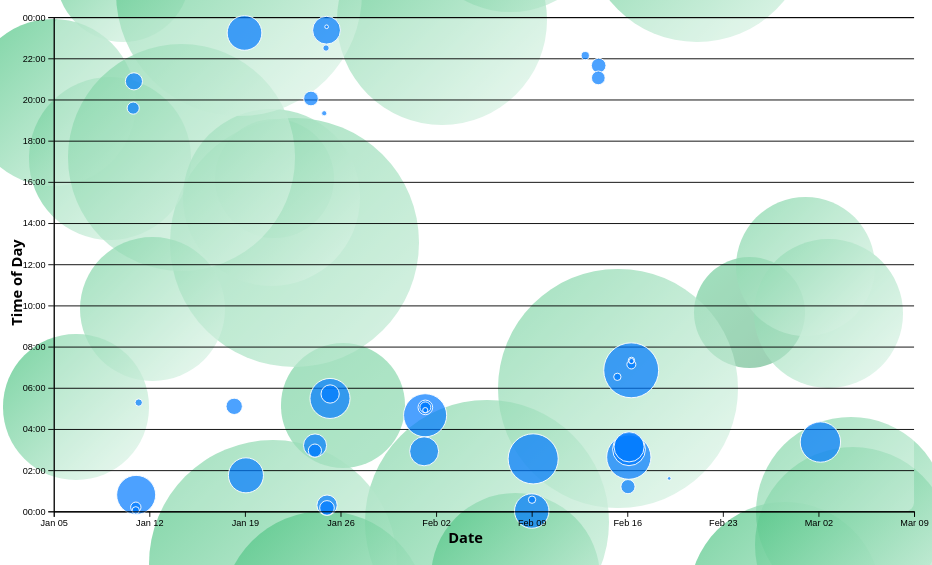
D3 v7 page, settled after 480 driven frames (8 s of simulated time); the page loaded 1 data file(s).


// ── ../global.js
console.log("IT’S ALIVE!");

const ARE_WE_HOME = document.documentElement.classList.contains("home");

// Links to all the pages
const pages = [
  { url: "", title: "Home" },
  { url: "projects/", title: "Projects" },
  { url: "resume/", title: "Resume" },
  { url: "contact/", title: "Contact" },
  { url: "meta/", title: "Meta" },
  { url: "https://github.com/SadracSantacruz", title: "GitHub" },
];

const nav = document.createElement("nav");
document.body.prepend(nav);

for (let page of pages) {
  let url = page.url;
  let title = page.title;

  url = !ARE_WE_HOME && !url.startsWith("http") ? "../" + url : url;

  const a = document.createElement("a");
  a.href = url;
  a.textContent = title;

  a.classList.toggle(
    "current",
    a.host === location.host && a.pathname === location.pathname
  );

  if (a.host !== location.host) {
    a.target = "_blank";
  }

  nav.append(a);
}

document.body.insertAdjacentHTML(
  "afterbegin",
  `
    <label class="color-scheme">
      Theme:
      <select id="theme-select">
        <option value="light dark">Automatic</option>
        <option value="light">Light</option>
        <option value="dark">Dark</option>
      </select>
    </label>
  `
);

const select = document.getElementById("theme-select");
const root = document.documentElement;

const savedTheme = localStorage.getItem("colorScheme") || "light dark";
root.style.setProperty("color-scheme", savedTheme);
select.value = savedTheme;

select.addEventListener("input", (event) => {
  const selectedTheme = event.target.value;

  root.style.setProperty("color-scheme", selectedTheme);

  localStorage.setItem("colorScheme", selectedTheme);

  console.log("Color scheme changed to:", selectedTheme);
});

// Contact form
const form = document.getElementById("contact-form");

form?.addEventListener("submit", (event) => {
  event.preventDefault();

  const data = new FormData(form);

  let url = form.action + "?";

  for (let [name, value] of data) {
    url += `${encodeURIComponent(name)}=${encodeURIComponent(value)}&`;
  }

  url = url.slice(0, -1);
  location.href = url;

  console.log("Form submitted to:", url);
});

// Setting up my circle background

// shape generator
function generateShapeConfig(numShapes, baseColor) {
  const configs = [];
  for (let i = 0; i < numShapes; i++) {
    configs.push({
      class: `shape${i + 1}`,
      size: Math.random() * 150 + 100,
      top: `${Math.random() * 80}%`,
      left: `${Math.random() * 80}%`,
      gradient: generateGradientColor(baseColor, 40 + i * 10),
    });
  }
  return configs;
}

function generateGradientColor(baseColor, intensity) {
  const lightness = Math.min(Math.max(intensity, 30), 90); // Clamp lightness
  return `linear-gradient(to bottom right, ${baseColor}, hsl(147, 50%, ${lightness}%))`;
}

function createBackgroundShapes(numShapes = 5) {
  const baseColor = "hsl(147, 50%, 50%)";
  const shapeConfigs = generateShapeConfig(numShapes, baseColor);

  const backgroundContainer = document.createElement("div");
  backgroundContainer.className = "background-shapes";

  shapeConfigs.forEach((shapeConfig) => {
    const div = document.createElement("div");
    div.className = `shape ${shapeConfig.class}`;
    div.style.width = `${shapeConfig.size}px`;
    div.style.height = `${shapeConfig.size}px`;
    div.style.top = shapeConfig.top;
    div.style.left = shapeConfig.left;
    div.style.background = shapeConfig.gradient;

    backgroundContainer.appendChild(div);
  });

  document.body.appendChild(backgroundContainer);
}

function moveShapes() {
  const shapes = document.querySelectorAll(".shape");
  const scrollY = window.scrollY;

  shapes.forEach((shape, index) => {
    const speed = (index + 1) * 0.05;
    shape.style.transform = `translateY(${scrollY * speed}px)`;
  });
}

// Initialize
document.addEventListener("DOMContentLoaded", () => {
  createBackgroundShapes(30); // shape number
  document.addEventListener("scroll", moveShapes);
  window.addEventListener("resize", moveShapes);
});

export async function fetchJSON(url) {
  try {
    const response = await fetch(url);
    if (!response.ok) {
      throw new Error(`Failed to fetch projects: ${response.statusText}`);
    }
    const data = await response.json();
    return data;
  } catch (error) {
    console.error("Error fetching or parsing JSON data:", error);
    return [];
  }
}

export function renderProjects(
  projects,
  containerElement,
  headingLevel = "h2"
) {
  containerElement.innerHTML = ""; // Clear existing content

  projects.forEach((project) => {
    if (
      !project.title ||
      !project.year ||
      !project.image ||
      !project.description
    ) {
      console.warn("Incomplete project data:", project);
      return;
    }

    const article = document.createElement("article");
    article.innerHTML = `
      <${headingLevel}>${project.title}</${headingLevel}>
      <p><strong>Year:</strong> ${project.year}</p>
      <img src="${project.image}" alt="${project.title}">
      <p>${project.description}</p>
    `;
    containerElement.appendChild(article);
  });
}

export async function fetchGitHubData(username) {
  return fetchJSON(`https://api.github.com/users/${username}`);
}

// ── main.js
let data = [];
let commits = [];
// let brushSelection = null;
let xScale, yScale;
let selectedCommits = new Set();

async function loadData() {
  data = await d3.csv("./loc.csv", (row) => ({
    ...row,
    line: +row.line,
    depth: +row.depth,
    length: +row.length,
    date: row.date
      ? new Date(row.date + "T00:00" + (row.timezone || "Z"))
      : null,
    datetime: row.datetime ? new Date(row.datetime) : null,
  }));
}

function processCommits() {
  commits = Array.from(
    d3
      .rollup(
        data,
        (lines) => {
          if (!lines.length) return null;

          let first = lines[0];
          if (!first) return null;
          let { author, date, time, timezone, datetime } = first;

          let ret = {
            id: lines[0].commit, // Commit ID
            url: `https://github.com/YOUR_REPO/commit/${lines[0].commit}`,
            author,
            date,
            time,
            timezone,
            datetime,
            hourFrac: datetime
              ? datetime.getHours() + datetime.getMinutes() / 60
              : null,
            totalLines: lines.length,
          };

          Object.defineProperty(ret, "lines", {
            value: lines,
            enumerable: false,
            configurable: false,
            writable: false,
          });

          return ret;
        },
        (d) => d.commit
      )
      .values()
  );
}

function updateSelectionDetails(selectedCommits) {
  const container = document.getElementById("selection-details");
  if (!container) {
    console.warn("⚠ No selection-details container found in the HTML.");
    return;
  }

  container.innerHTML = "";

  if (selectedCommits.size === 0) {
    // ✅ Fix .length -> .size
    container.innerHTML = "<p>No commits selected</p>";
    return;
  }

  const rowContainer = document.createElement("div");
  rowContainer.classList.add("commit-row");

  selectedCommits.forEach((commit) => {
    const commitCard = document.createElement("div");
    commitCard.classList.add("commit-card");

    commitCard.innerHTML = `
      <div class="commit-header">
        <strong>Commit:</strong> <a href="${commit.url}" target="_blank">${
      commit.id
    }</a>
      </div>
      <div><strong>Date:</strong> ${
        commit.datetime?.toLocaleDateString() || "N/A"
      }</div>
      <div><strong>Time:</strong> ${
        commit.datetime?.toLocaleTimeString() || "N/A"
      }</div>
      <div><strong>Author:</strong> ${commit.author || "Unknown"}</div>
      <div><strong>Lines Edited:</strong> ${commit.totalLines || "0"}</div>
    `;

    rowContainer.appendChild(commitCard);
  });

  container.appendChild(rowContainer);
}

function updateSelectionCount() {
  const countElement = document.getElementById("selection-count");

  countElement.textContent = `${selectedCommits.size || "No"} commits selected`;

  console.log("Selected Commits:", Array.from(selectedCommits));

  updateSelectionDetails(selectedCommits);
}

function displayStats() {
  console.log("✅ displayStats() is running...");
  processCommits();

  const statsContainer = d3
    .select("#stats")
    .append("div")
    .attr("class", "stats");

  function addStat(label, value) {
    const statBlock = statsContainer.append("div").attr("class", "stat-block");
    statBlock.append("dt").html(label);
    statBlock.append("dd").text(value);
  }

  addStat('Total <abbr title="Lines of Code">LOC</abbr>', data.length);
  addStat("Total commits", commits.length);
  addStat("Number of distinct files", d3.groups(data, (d) => d.file).length);
  addStat(
    "Maximum file length (in lines)",
    d3.max(data, (d) => d.line)
  );
  addStat(
    "Average file length (lines)",
    d3
      .mean(
        d3.rollups(
          data,
          (v) => d3.max(v, (d) => d.line),
          (d) => d.file
        ),
        (d) => d[1]
      )
      .toFixed(2)
  );

  const workByPeriod = d3.rollups(
    data,
    (v) => v.length,
    (d) => new Date(d.datetime).toLocaleString("en", { dayPeriod: "short" })
  );
  addStat(
    "Most active time of day",
    d3.greatest(workByPeriod, (d) => d[1])?.[0]
  );
}

function handleMouseEvents() {
  d3.selectAll(".commit")
    .on("mouseenter", function (event, d) {
      d3.select(this).classed("hovered", true);
    })
    .on("mouseleave", function (event, d) {
      d3.select(this).classed("hovered", false);
    });
}

function updateVisuals() {
  console.log("🔄 Updating visuals...");

  d3.selectAll(".dots circle") // ✅ Select all circles inside .dots
    .classed("selected", (d) => selectedCommits.has(d));

  console.log(
    "✔ Visuals updated: Selected commits:",
    Array.from(selectedCommits)
  );
}

function brushed(evt) {
  const selection = evt.selection; // Get the selection from brush event

  if (!selection) {
    selectedCommits.clear();
    updateVisuals(); // Ensure visuals update
    updateSelectionDetails(selectedCommits);
    return;
  }

  const [[minX, minY], [maxX, maxY]] = selection; // Extract bounding box

  selectedCommits.clear(); // Clear previous selection

  commits.forEach((commit) => {
    const x = xScale(commit.date);
    const y = yScale(commit.hourFrac);
    if (x >= minX && x <= maxX && y >= minY && y <= maxY) {
      selectedCommits.add(commit);
    }
  });

  updateVisuals(); // Update dots' visual states
  updateSelectionDetails(selectedCommits); // Update the selection info
  updateLanguageBreakdown(); // Ensure the breakdown updates
}

function isCommitSelected(commit) {
  return selectedCommits.has(commit);
}

function updateSelection() {
  // Update visual state of dots based on selection
  d3.selectAll(".dots circle").classed("selected", (d) => isCommitSelected(d));
}

function updateLanguageBreakdown() {
  const container = document.getElementById("language-breakdown");
  if (!container) return;

  if (selectedCommits.size === 0) {
    container.innerHTML = "<p>No commits selected</p>";
    return;
  }

  const selectedCommitsArray = Array.from(selectedCommits);
  const lines = selectedCommitsArray.flatMap((d) => d.lines || []); // ✅ Handle missing `lines`

  if (lines.length === 0) {
    container.innerHTML = "<p>No language data available</p>";
    return;
  }

  const breakdown = d3.rollup(
    lines,
    (v) => v.length,
    (d) => d.type || "Unknown" // ✅ Handle undefined `type`
  );

  container.innerHTML = "";

  for (const [language, count] of breakdown) {
    const proportion = count / lines.length;
    const formatted = d3.format(".1~%")(proportion);

    container.innerHTML += `
            <dt>${language}</dt>
            <dd>${count} lines (${formatted})</dd>
        `;
  }
}

function createScatterplot() {
  console.log("✅ Creating Scatterplot...");

  const width = 1000;
  const height = 600;
  const margin = { top: 10, right: 10, bottom: 50, left: 50 };
  const usableArea = {
    top: margin.top,
    right: width - margin.right,
    bottom: height - margin.bottom,
    left: margin.left,
    width: width - margin.left - margin.right,
    height: height - margin.top - margin.bottom,
  };

  d3.select("#chart").selectAll("*").remove();

  const svg = d3
    .select("#chart")
    .append("svg")
    .attr("viewBox", `0 0 ${width} ${height}`)
    .style("overflow", "visible");

  svg
    .append("rect")
    .attr("x", usableArea.left)
    .attr("y", usableArea.top)
    .attr("width", usableArea.width)
    .attr("height", usableArea.height)
    .attr("fill", "var(--chart-bg)")
    .attr("rx", 10);

  xScale = d3
    .scaleTime()
    .domain(d3.extent(commits, (d) => d.datetime))
    .range([usableArea.left, usableArea.right])
    .nice();

  yScale = d3
    .scaleLinear()
    .domain([0, 24])
    .range([usableArea.bottom, usableArea.top]);

  // **Fixing Area Perception: Square Root Scale**
  const [minLines, maxLines] = d3.extent(commits, (d) => d.totalLines);
  const rScale = d3
    .scaleSqrt() // ✅ Switched from linear to square root scale
    .domain([minLines, maxLines])
    .range([2, 30]); // Adjusted for better perception

  svg
    .append("g")
    .attr("class", "gridlines")
    .attr("transform", `translate(${usableArea.left}, 0)`)
    .call(d3.axisLeft(yScale).tickFormat("").tickSize(-usableArea.width));

  // Sort before binding data
  const sortedCommits = commits
    .slice()
    .sort((a, b) => b.totalLines - a.totalLines);

  // Draw Dots with Scaled Size & Hover Effects
  svg
    .append("g")
    .attr("class", "dots")
    .selectAll("circle")
    .data(sortedCommits)
    .join("circle")
    .attr("class", "commit") // ✅ Add class so updateVisuals() can select it
    .attr("cx", (d) => xScale(d.datetime))
    .attr("cy", (d) => yScale(d.hourFrac))
    .attr("r", (d) => rScale(d.totalLines)) // Corrected dot size perception
    .attr("fill", "var(--dot-color)")
    .attr("stroke", "var(--dot-outline)")
    .attr("stroke-width", 1)
    .style("fill-opacity", 0.7)
    .on("mouseenter", function (event, commit) {
      d3.select(this).style("fill-opacity", 1); // Highlight on hover
      updateTooltipContent(commit);
      updateTooltipVisibility(true);
      updateTooltipPosition(event);
    })
    .on("mousemove", updateTooltipPosition)
    .on("mouseleave", function () {
      d3.select(this).style("fill-opacity", 0.7); // Restore transparency
      updateTooltipVisibility(false);
    });

  const brush = d3
    .brush()
    .extent([
      [usableArea.left, usableArea.top],
      [usableArea.right, usableArea.bottom],
    ])
    .on("brush end", brushed); // ✅ Attach event

  svg.append("g").attr("class", "brush").call(brush);

  const brushGroup = svg.append("g").attr("class", "brush").call(brush);
  brushGroup.raise(); // 🔹 Ensures brush is on top

  const xAxis = d3.axisBottom(xScale);
  const yAxis = d3
    .axisLeft(yScale)
    .tickFormat((d) => String(d % 24).padStart(2, "0") + ":00");

  svg
    .append("g")
    .attr("transform", `translate(0, ${usableArea.bottom})`)
    .call(xAxis);
  svg
    .append("g")
    .attr("transform", `translate(${usableArea.left}, 0)`)
    .call(yAxis);

  svg
    .append("text")
    .attr("x", width / 2)
    .attr("y", height - 15)
    .style("text-anchor", "middle")
    .style("font-weight", "bold")
    .attr("fill", "var(--axis-text)")
    .text("Date");

  svg
    .append("text")
    .attr("x", -height / 2)
    .attr("y", 15)
    .attr("transform", "rotate(-90)")
    .style("text-anchor", "middle")
    .style("font-weight", "bold")
    .attr("fill", "var(--axis-text)")
    .text("Time of Day");

  console.log("✅ Scatterplot rendered.");
}
function updateTooltipContent(commit) {
  const link = document.getElementById("commit-link");
  const date = document.getElementById("commit-date");
  const time = document.getElementById("commit-time");
  const author = document.getElementById("commit-author");
  const linesEdited = document.getElementById("commit-lines");

  if (!commit || Object.keys(commit).length === 0) {
    updateTooltipVisibility(false);
    return;
  }

  link.href = commit.url;
  link.textContent = commit.id;
  date.textContent = commit.datetime?.toLocaleDateString("en", {
    weekday: "long",
    year: "numeric",
    month: "long",
    day: "numeric",
  });
  time.textContent = commit.time || "N/A";
  author.textContent = commit.author || "Unknown";
  linesEdited.textContent = commit.totalLines || "0";

  updateTooltipVisibility(true);
  brushSelector();
}

function updateTooltipVisibility(visible) {
  document.getElementById("commit-tooltip").style.opacity = visible ? "1" : "0";
}

function brushSelector() {
  const svg = document.querySelector("svg");
  d3.select(svg).call(d3.brush());
}

function updateTooltipPosition(event) {
  d3.select("#commit-tooltip")
    .style("top", `${event.pageY - 30}px`)
    .style("left", `${event.pageX + 15}px`);
}

document.addEventListener("DOMContentLoaded", async () => {
  await loadData();
  processCommits();

  if (commits.length > 0) {
    createScatterplot();
  } else {
    console.warn("⚠ No commits found. Cannot create scatterplot.");
  }
});


### data: loc.csv
file, line, type, commit, author, date, time, timezone, datetime, depth, length
style.css, 1, css, 6b0f275f, Sadrac Santacruz, 2025-01-18, 15:14:59, -08:00, 2025-01-18T15:14:59-08:00, 0, 6
style.css, 2, css, 6b0f275f, Sadrac Santacruz, 2025-01-18, 15:14:59, -08:00, 2025-01-18T15:14:59-08:00, 0, 34
style.css, 3, css, 6b0f275f, Sadrac Santacruz, 2025-01-18, 15:14:59, -08:00, 2025-01-18T15:14:59-08:00, 0, 32
style.css, 4, css, f070f6e5, Sadrac, 2025-01-24, 21:29:18, -08:00, 2025-01-24T21:29:18-08:00, 0, 26
style.css, 5, css, 7ff3db2e, Sadrac Santacruz, 2025-02-08, 16:01:22, -08:00, 2025-02-08T16:01:22-08:00, 0, 72
style.css, 6, css, 7ff3db2e, Sadrac Santacruz, 2025-02-08, 16:01:22, -08:00, 2025-02-08T16:01:22-08:00, 0, 48
style.css, 7, css, 6b0f275f, Sadrac Santacruz, 2025-01-18, 15:14:59, -08:00, 2025-01-18T15:14:59-08:00, 0, 0
style.css, 8, css, 6b0f275f, Sadrac Santacruz, 2025-01-18, 15:14:59, -08:00, 2025-01-18T15:14:59-08:00, 0, 0
style.css, 9, css, 7074490d, Sadrac Santacruz, 2025-01-18, 17:45:57, -08:00, 2025-01-18T17:45:57-08:00, 0, 2
style.css, 10, css, 7074490d, Sadrac Santacruz, 2025-01-18, 17:45:57, -08:00, 2025-01-18T17:45:57-08:00, 0, 2
style.css, 11, css, 7074490d, Sadrac Santacruz, 2025-01-18, 17:45:57, -08:00, 2025-01-18T17:45:57-08:00, 0, 2
style.css, 12, css, 7074490d, Sadrac Santacruz, 2025-01-18, 17:45:57, -08:00, 2025-01-18T17:45:57-08:00, 0, 2
style.css, 13, css, 7074490d, Sadrac Santacruz, 2025-01-18, 17:45:57, -08:00, 2025-01-18T17:45:57-08:00, 0, 2
style.css, 14, css, 7074490d, Sadrac Santacruz, 2025-01-18, 17:45:57, -08:00, 2025-01-18T17:45:57-08:00, 0, 3
style.css, 15, css, 7074490d, Sadrac Santacruz, 2025-01-18, 17:45:57, -08:00, 2025-01-18T17:45:57-08:00, 0, 16
style.css, 16, css, 7074490d, Sadrac Santacruz, 2025-01-18, 17:45:57, -08:00, 2025-01-18T17:45:57-08:00, 0, 18
style.css, 17, css, 7074490d, Sadrac Santacruz, 2025-01-18, 17:45:57, -08:00, 2025-01-18T17:45:57-08:00, 0, 0
style.css, 18, css, 7074490d, Sadrac Santacruz, 2025-01-18, 17:45:57, -08:00, 2025-01-18T17:45:57-08:00, 0, 0
style.css, 19, css, 7074490d, Sadrac Santacruz, 2025-01-18, 17:45:57, -08:00, 2025-01-18T17:45:57-08:00, 0, 3
style.css, 20, css, 7074490d, Sadrac Santacruz, 2025-01-18, 17:45:57, -08:00, 2025-01-18T17:45:57-08:00, 0, 15
style.css, 21, css, 7074490d, Sadrac Santacruz, 2025-01-18, 17:45:57, -08:00, 2025-01-18T17:45:57-08:00, 0, 17
style.css, 22, css, 7074490d, Sadrac Santacruz, 2025-01-18, 17:45:57, -08:00, 2025-01-18T17:45:57-08:00, 0, 18
style.css, 23, css, 7074490d, Sadrac Santacruz, 2025-01-18, 17:45:57, -08:00, 2025-01-18T17:45:57-08:00, 0, 20
style.css, 24, css, f070f6e5, Sadrac, 2025-01-24, 21:29:18, -08:00, 2025-01-24T21:29:18-08:00, 0, 26
style.css, 25, css, 7074490d, Sadrac Santacruz, 2025-01-18, 17:45:57, -08:00, 2025-01-18T17:45:57-08:00, 0, 21
style.css, 26, css, f070f6e5, Sadrac, 2025-01-24, 21:29:18, -08:00, 2025-01-24T21:29:18-08:00, 0, 27
style.css, 27, css, 7074490d, Sadrac Santacruz, 2025-01-18, 17:45:57, -08:00, 2025-01-18T17:45:57-08:00, 0, 0
style.css, 28, css, 7074490d, Sadrac Santacruz, 2025-01-18, 17:45:57, -08:00, 2025-01-18T17:45:57-08:00, 0, 0
style.css, 29, css, 7074490d, Sadrac Santacruz, 2025-01-18, 17:45:57, -08:00, 2025-01-18T17:45:57-08:00, 0, 3
style.css, 30, css, 7074490d, Sadrac Santacruz, 2025-01-18, 17:45:57, -08:00, 2025-01-18T17:45:57-08:00, 0, 17
style.css, 31, css, 7074490d, Sadrac Santacruz, 2025-01-18, 17:45:57, -08:00, 2025-01-18T17:45:57-08:00, 0, 17
style.css, 32, css, 7074490d, Sadrac Santacruz, 2025-01-18, 17:45:57, -08:00, 2025-01-18T17:45:57-08:00, 0, 15
style.css, 33, css, f070f6e5, Sadrac, 2025-01-24, 21:29:18, -08:00, 2025-01-24T21:29:18-08:00, 0, 17
style.css, 34, css, 7074490d, Sadrac Santacruz, 2025-01-18, 17:45:57, -08:00, 2025-01-18T17:45:57-08:00, 0, 51
style.css, 35, css, 7074490d, Sadrac Santacruz, 2025-01-18, 17:45:57, -08:00, 2025-01-18T17:45:57-08:00, 0, 19
style.css, 36, css, 7074490d, Sadrac Santacruz, 2025-01-18, 17:45:57, -08:00, 2025-01-18T17:45:57-08:00, 0, 0
style.css, 37, css, 7074490d, Sadrac Santacruz, 2025-01-18, 17:45:57, -08:00, 2025-01-18T17:45:57-08:00, 0, 0
style.css, 38, css, 6b0f275f, Sadrac Santacruz, 2025-01-18, 15:14:59, -08:00, 2025-01-18T15:14:59-08:00, 0, 5
style.css, 39, css, 6b0f275f, Sadrac Santacruz, 2025-01-18, 15:14:59, -08:00, 2025-01-18T15:14:59-08:00, 0, 63
style.css, 40, css, f070f6e5, Sadrac, 2025-01-24, 21:29:18, -08:00, 2025-01-24T21:29:18-08:00, 0, 24
style.css, 41, css, 6b0f275f, Sadrac Santacruz, 2025-01-18, 15:14:59, -08:00, 2025-01-18T15:14:59-08:00, 0, 0
style.css, 42, css, 6b0f275f, Sadrac Santacruz, 2025-01-18, 15:14:59, -08:00, 2025-01-18T15:14:59-08:00, 0, 0
style.css, 43, css, 534c0a78, Sadrac Santacruz, 2025-01-10, 12:53:14, -08:00, 2025-01-10T12:53:14-08:00, 0, 5
style.css, 44, css, 534c0a78, Sadrac Santacruz, 2025-01-10, 12:53:14, -08:00, 2025-01-10T12:53:14-08:00, 0, 24
style.css, 45, css, 570e27a1, Sadrac Santacruz, 2025-01-17, 21:06:39, -08:00, 2025-01-17T21:06:39-08:00, 0, 16
style.css, 46, css, 570e27a1, Sadrac Santacruz, 2025-01-17, 21:06:39, -08:00, 2025-01-17T21:06:39-08:00, 0, 43
style.css, 47, css, eb6838bd, Sadrac, 2025-01-23, 18:57:04, -08:00, 2025-01-23T18:57:04-08:00, 0, 41
style.css, 48, css, f070f6e5, Sadrac, 2025-01-24, 21:29:18, -08:00, 2025-01-24T21:29:18-08:00, 0, 17
style.css, 49, css, eb6838bd, Sadrac, 2025-01-23, 18:57:04, -08:00, 2025-01-23T18:57:04-08:00, 0, 0
style.css, 50, css, eb6838bd, Sadrac, 2025-01-23, 18:57:04, -08:00, 2025-01-23T18:57:04-08:00, 0, 0
style.css, 51, css, eb6838bd, Sadrac, 2025-01-23, 18:57:04, -08:00, 2025-01-23T18:57:04-08:00, 0, 7
style.css, 52, css, eb6838bd, Sadrac, 2025-01-23, 18:57:04, -08:00, 2025-01-23T18:57:04-08:00, 0, 17
style.css, 53, css, eb6838bd, Sadrac, 2025-01-23, 18:57:04, -08:00, 2025-01-23T18:57:04-08:00, 0, 16
style.css, 54, css, f070f6e5, Sadrac, 2025-01-24, 21:29:18, -08:00, 2025-01-24T21:29:18-08:00, 0, 17
style.css, 55, css, f070f6e5, Sadrac, 2025-01-24, 21:29:18, -08:00, 2025-01-24T21:29:18-08:00, 0, 24
style.css, 56, css, eb6838bd, Sadrac, 2025-01-23, 18:57:04, -08:00, 2025-01-23T18:57:04-08:00, 0, 12
… [head cut at 6 KiB]